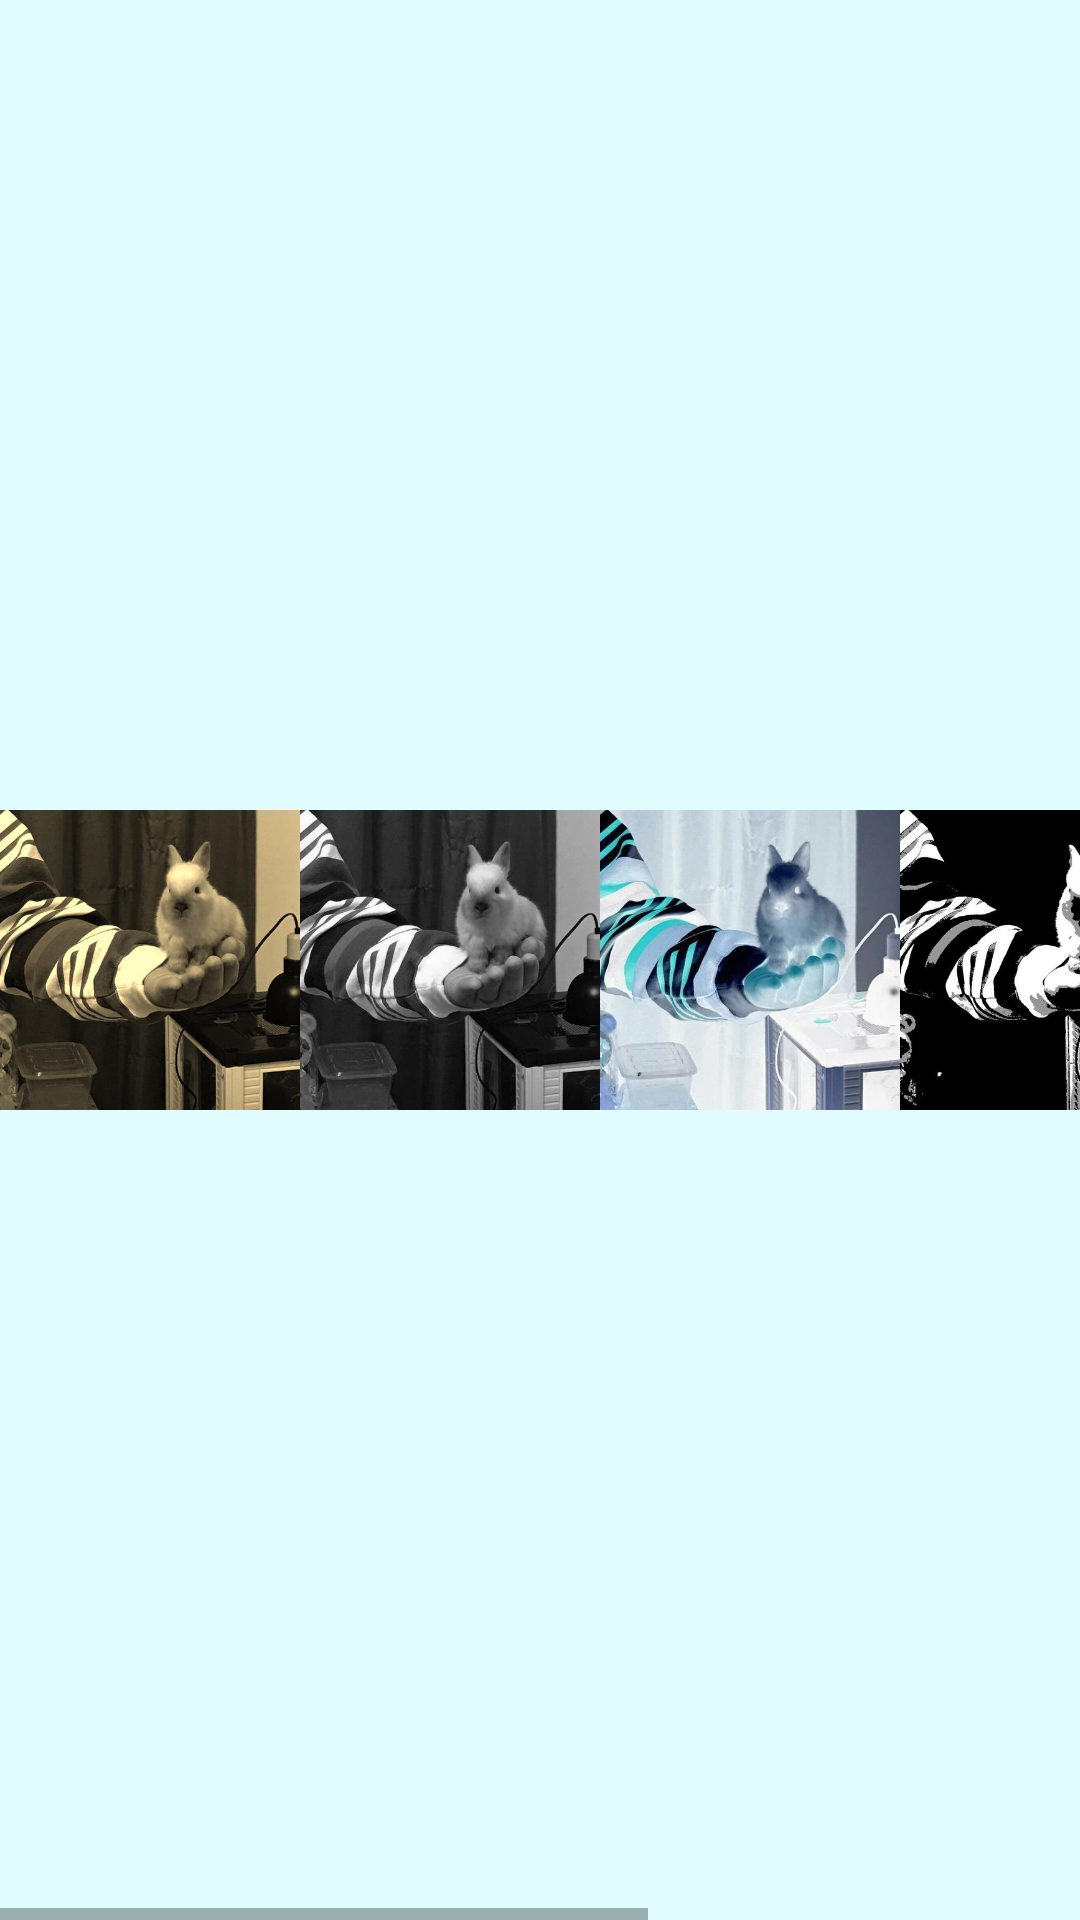

Produce the Android XML layout that renders to this screen, including the resource entries it uses.
<!-- AndroidManifest.xml: application theme Theme.Editorium -->
<!-- res/layout/fragment_filters_tool.xml -->
<?xml version="1.0" encoding="utf-8"?>
<androidx.constraintlayout.widget.ConstraintLayout xmlns:android="http://schemas.android.com/apk/res/android"
    xmlns:app="http://schemas.android.com/apk/res-auto"
    xmlns:tools="http://schemas.android.com/tools"
    android:id="@+id/rootLayout"
    android:layout_width="match_parent"
    android:layout_height="@dimen/tool_height">

    <HorizontalScrollView
        android:layout_width="match_parent"
        android:layout_height="match_parent"
        app:layout_constraintBottom_toBottomOf="parent"
        app:layout_constraintEnd_toEndOf="parent"
        app:layout_constraintHorizontal_bias="1.0"
        app:layout_constraintStart_toStartOf="parent"
        app:layout_constraintTop_toTopOf="parent"
        app:layout_constraintVertical_bias="0.0">


        <LinearLayout
            android:layout_width="wrap_content"
            android:layout_height="100dp"
            android:layout_gravity="center_vertical"
            android:orientation="horizontal">

            <ImageButton
                android:id="@+id/filter1"
                android:layout_width="100dp"
                android:layout_height="match_parent"
                android:layout_weight="1"
                android:padding="0dp"
                android:scaleType="fitCenter"
                android:src="@drawable/sepia" />

            <ImageButton
                android:id="@+id/filter2"
                android:layout_width="100dp"
                android:layout_height="match_parent"
                android:layout_weight="1"
                android:padding="0dp"
                android:scaleType="fitCenter"
                android:src="@drawable/bw" />

            <ImageButton
                android:id="@+id/filter3"
                android:layout_width="100dp"
                android:layout_height="match_parent"
                android:layout_weight="1"
                android:padding="0dp"
                android:scaleType="fitCenter"
                android:src="@drawable/negative" />

            <ImageButton
                android:id="@+id/filter4"
                android:layout_width="100dp"
                android:layout_height="match_parent"
                android:layout_weight="1"
                android:padding="0dp"
                android:scaleType="fitCenter"
                android:src="@drawable/totalbw" />

            <ImageButton
                android:id="@+id/filter5"
                android:layout_width="100dp"
                android:layout_height="match_parent"
                android:layout_weight="1"
                android:padding="0dp"
                android:scaleType="fitCenter"
                android:src="@drawable/blur" />

            <ImageButton
                android:id="@+id/filter6"
                android:layout_width="100dp"
                android:layout_height="match_parent"
                android:layout_weight="1"
                android:padding="0dp"
                android:scaleType="fitCenter"
                android:src="@drawable/red" />
        </LinearLayout>
    </HorizontalScrollView>
</androidx.constraintlayout.widget.ConstraintLayout>
<!-- resources referenced by this layout -->
<resources>
  <dimen name="tool_height">150dp</dimen>
  <!-- drawable blur: jpg bitmap (drawable, 4142 bytes) -->
  <!-- drawable bw: jpg bitmap (drawable, 4294 bytes) -->
  <!-- drawable negative: jpg bitmap (drawable, 5063 bytes) -->
  <!-- drawable red: jpg bitmap (drawable-hdpi, 7934 bytes) -->
  <!-- drawable sepia: jpg bitmap (drawable, 5167 bytes) -->
  <!-- drawable totalbw: jpg bitmap (drawable, 4348 bytes) -->
  <style name="Theme.Editorium" parent="Theme.MaterialComponents.DayNight.NoActionBar">
          
          <item name="colorPrimary">@color/colorBackgroundButton</item>
          <item name="colorPrimaryVariant">@color/colorBackgroundBtnDark</item>
          <item name="colorOnPrimary">@color/white</item>
          <item name="android:windowBackground">@color/colorBackground</item>
          <item name="android:colorBackground">@color/colorBackground</item>
          
          <item name="colorSecondary">@color/colorBackgroundButton</item>
          <item name="colorSecondaryVariant">@color/colorBackgroundBtnDark</item>
          <item name="colorOnSecondary">@color/black</item>
          
          <item name="android:statusBarColor">@color/white</item>
          <item name="android:windowLightStatusBar">true</item>
          
      </style>
  <color name="colorBackgroundButton">#4ECCCC</color>
  <color name="colorBackgroundBtnDark">#42ACA0</color>
  <color name="white">#FFFFFFFF</color>
  <color name="colorBackground">#E0FCFF</color>
  <color name="black">#FF000000</color>
</resources>
